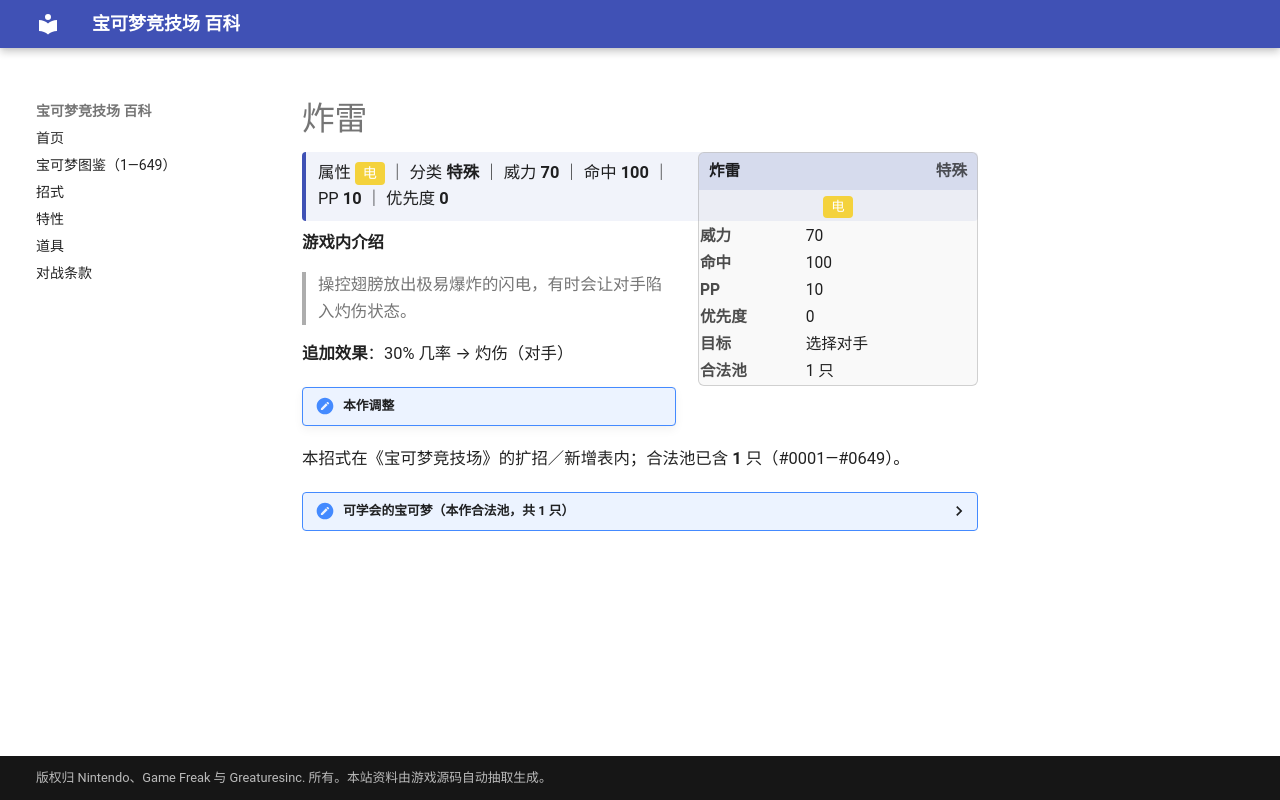

repository: nanmoboys/pkmn-arena-wiki · page: moves/炸雷/index.html · generator: mkdocs

# 炸雷

<div class="infobox">
<div class="ib-h"><span>炸雷</span><span class="ib-no">特殊</span></div>
<div class="ib-ty"><span class="tp" style="background:#F4D23C">电</span></div>
<table class="ib-t"><tr><th>威力</th><td>70</td></tr><tr><th>命中</th><td>100</td></tr><tr><th>PP</th><td>10</td></tr><tr><th>优先度</th><td>0</td></tr><tr><th>目标</th><td>选择对手</td></tr><tr><th>合法池</th><td>1 只</td></tr></table></div>
<div class="head-stat">属性 <span class="tp" style="background:#F4D23C">电</span> ｜ 分类 <b>特殊</b> ｜ 威力 <b>70</b> ｜ 命中 <b>100</b> ｜ PP <b>10</b> ｜ 优先度 <b>0</b></div>

**游戏内介绍**

> 操控翅膀放出极易爆炸的闪电，有时会让对手陷入灼伤状态。

**追加效果**：30% 几率 → 灼伤（对手）

!!! note "本作调整"

本招式在《宝可梦竞技场》的扩招／新增表内；合法池已含 **1** 只（#0001—#0649）。

<details class="pool"><summary>可学会的宝可梦（本作合法池，共 1 只）</summary>

<p>闪电鸟</p>

</details>
